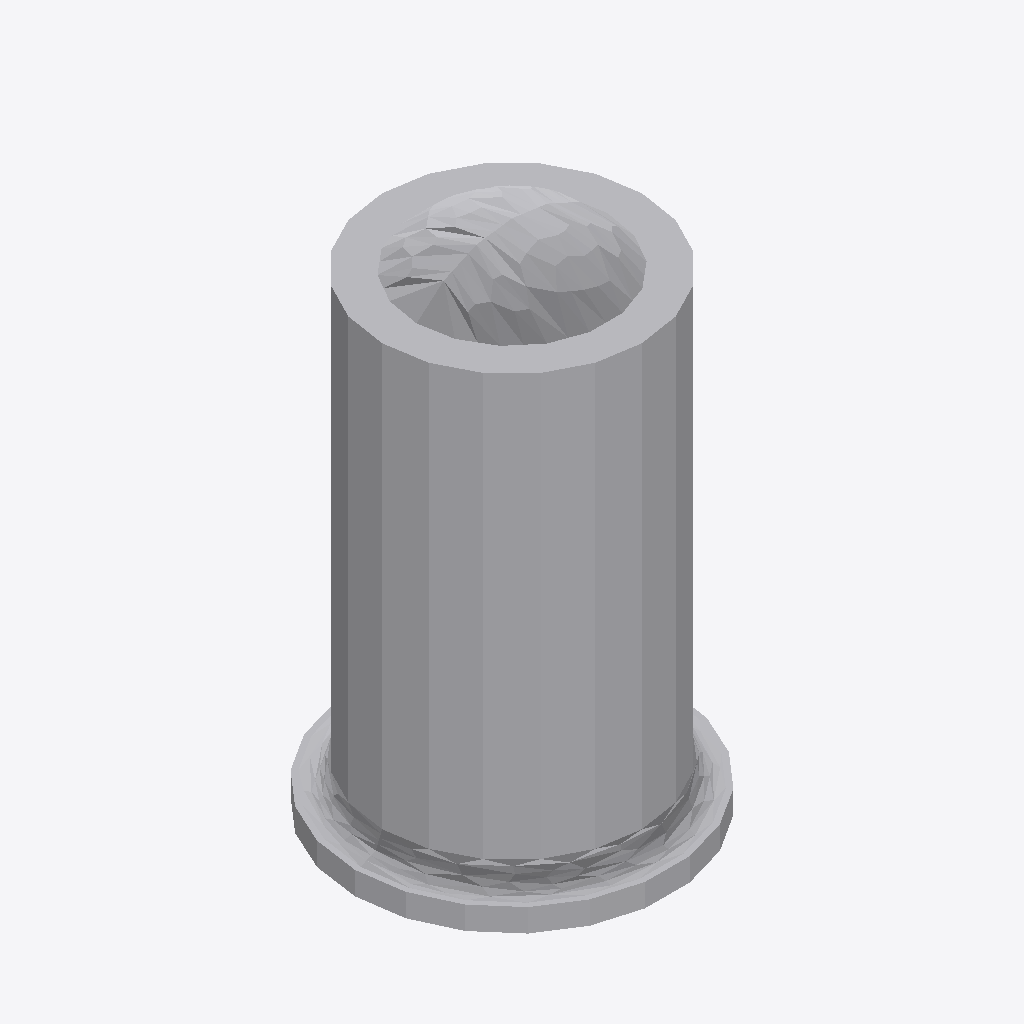
Isometric view of an IFC building model (IFC-SPF (STEP), schema IFC2X3, length unit metre), seen from the south-west, elements coloured by IFC class: 1 other element (light grey).
Extent 0.290 m × 0.287 m × 0.470 m (x, y, z). Storeys (1): Port De Barcelona at 0.00 m. Elements (1): 1 IfcFurnishingElement.

HEADER;
FILE_DESCRIPTION(('ViewDefinition [CoordinationView_V2.0]'),'2;1');
FILE_NAME('','',(''),(''),'','','');
FILE_SCHEMA(('IFC2X3'));
ENDSEC;
DATA;
#105=IFCPROJECT('34UKVHeH5CHvrwyycS_2aZ',$,'Port De Barcelona',$,$,'Port De Barcelona','Port De Barcelona',(#97),#92);
#130=IFCSITE('34UKVHeH5CHvrwyycS_2aX',$,'Default',$,$,#127,$,$,.ELEMENT.,(42,21,31,181945),(-71,-3,-24,-263305),0.0,$,$);
#115=IFCBUILDING('34UKVHeH5CHvrwyycS_2aY',$,'Port De Barcelona',$,$,#32,$,'Port De Barcelona',.ELEMENT.,$,$,$);
#124=IFCBUILDINGSTOREY('34UKVHeH5CHvrwyybZ1_NS',$,'Port De Barcelona',$,'Level:8mm Head',#122,$,'Port De Barcelona',.ELEMENT.,0.0);
#4372=IFCFURNISHINGELEMENT('1heforO1nEs9nlFFOXDzdl',$,'APBCN-URB-MOB-Pilono_Cilindro_Bajo_Oxiron:Tipo1:252673',$,'APBCN-URB-MOB-Pilono_Cilindro_Bajo_Oxiron:Tipo1',#4370,#4365,'252673');
ENDSEC;
